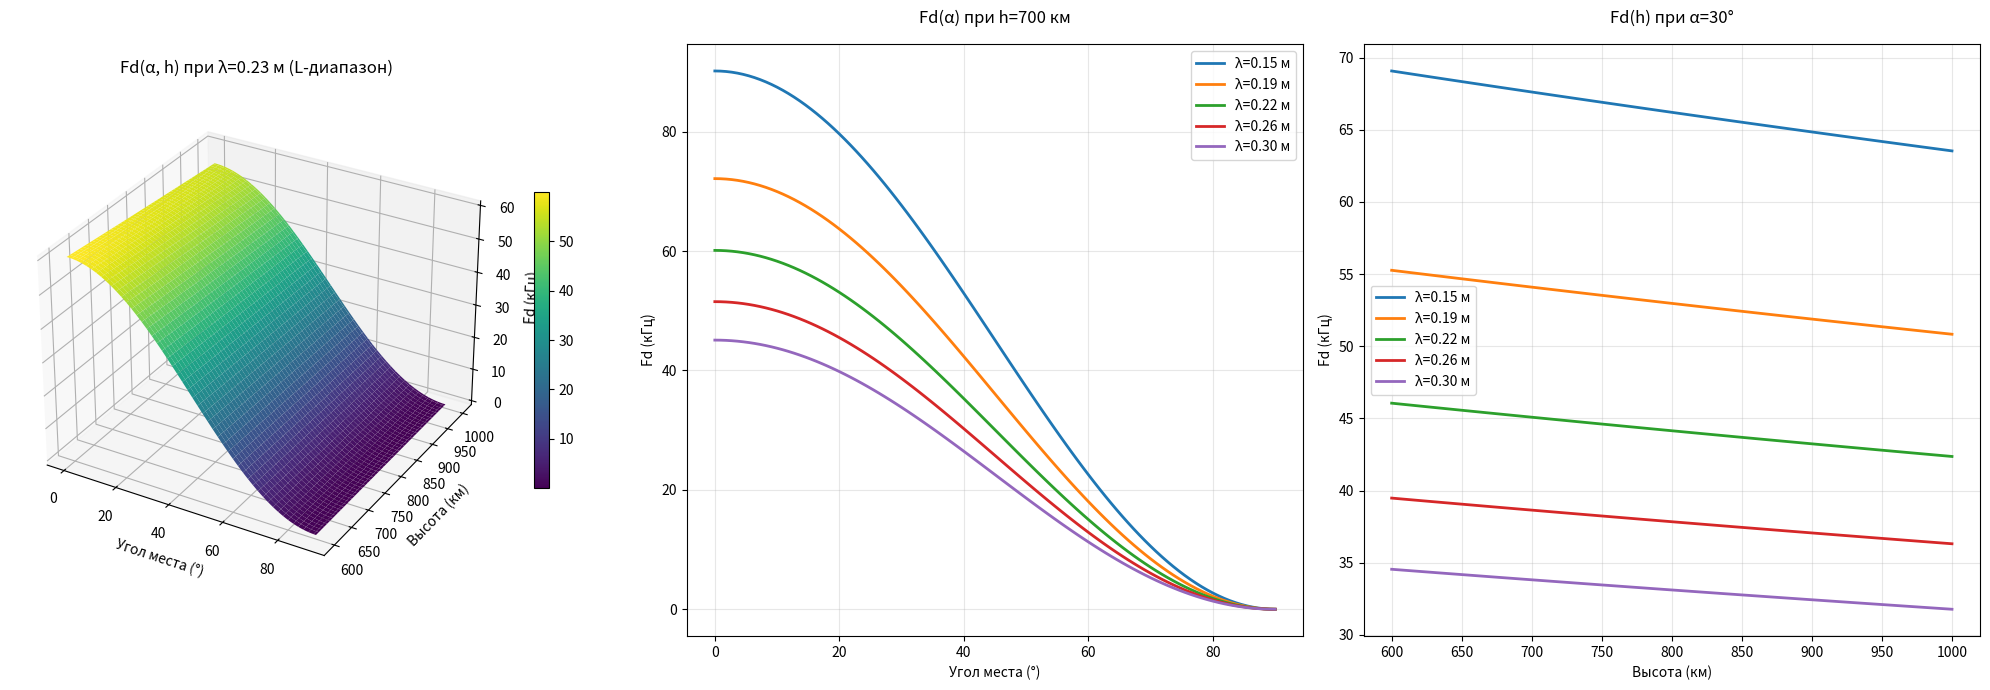

Recreate this plot in Python.
import matplotlib.pyplot as plt
import numpy as np
from mpl_toolkits.mplot3d import Axes3D

# Физические константы
R_earth = 6378.140  # км
GM = 3.986e5        # км³/с²
c = 299792458e-3    # км/с

def calculate_gamma(h, alpha_deg):
    """Уточненный расчет угла визирования с учетом угла места"""
    R_s = R_earth + h
    alpha = np.deg2rad(alpha_deg)
    return np.arcsin((R_earth / R_s) * np.cos(alpha))

def calculate_Fd(alpha_deg, h, lambda_m):
    """Расчет доплеровской частоты с обновленной моделью"""
    alpha = np.deg2rad(alpha_deg)
    R_s = R_earth + h
    V_s = np.sqrt(GM / R_s)  # Орбитальная скорость
    
    gamma = calculate_gamma(h, alpha_deg)  # Используем уточненный угол
    
    # Преобразование в массив для универсальной обработки
    lambda_m = np.asarray(lambda_m)
    if np.any(lambda_m <= 0):
        raise ValueError("Длина волны должна быть положительной")
        
    Fd = (2 * V_s * 1e3) / lambda_m * np.cos(alpha) * np.sin(gamma)
    return Fd

# Обновленные диапазоны параметров
alpha_range = np.linspace(0, 90, 100)      # Угол места, градусы
h_range = np.linspace(600, 1000, 100)      # Высота орбиты, км (600-1000 км)
lambda_range = np.linspace(0.15, 0.3, 5)   # L-диапазон (0.15-0.30 м)
max_Fd = 350  # кГц (обновленное значение)

# Визуализация 3D
fig = plt.figure(figsize=(20, 7))

# График 1: Fd(alpha, h) для lambda=0.23 м (L-диапазон)
ax1 = fig.add_subplot(131, projection='3d')
alpha_grid, h_grid = np.meshgrid(alpha_range, h_range)
Fd_grid = np.vectorize(calculate_Fd)(alpha_grid, h_grid, 0.23)
surf = ax1.plot_surface(alpha_grid, h_grid, Fd_grid/1e3, 
                       cmap='viridis', edgecolor='none')
ax1.set_xlabel('Угол места (°)', fontsize=10)
ax1.set_ylabel('Высота (км)', fontsize=10)
ax1.set_zlabel('Fd (кГц)', fontsize=10)
ax1.set_title('Fd(α, h) при λ=0.23 м (L-диапазон)', pad=15)
fig.colorbar(surf, ax=ax1, shrink=0.5)

# График 2: Fd(alpha) для h=700 км
ax2 = fig.add_subplot(132)
h_fixed = 700
for lambda_val in lambda_range:
    Fd = calculate_Fd(alpha_range, h_fixed, lambda_val)
    ax2.plot(alpha_range, Fd/1e3, 
            linewidth=2, 
            label=f'λ={lambda_val:.2f} м')
ax2.set_xlabel('Угол места (°)', fontsize=10)
ax2.set_ylabel('Fd (кГц)', fontsize=10)
ax2.legend()
ax2.grid(True, alpha=0.3)
ax2.set_title(f'Fd(α) при h={h_fixed} км', pad=15)

# График 3: Fd(h) для alpha=30°
ax3 = fig.add_subplot(133)
alpha_fixed = 30
for lambda_val in lambda_range:
    Fd = calculate_Fd(alpha_fixed, h_range, lambda_val)
    ax3.plot(h_range, Fd/1e3, 
            linewidth=2, 
            label=f'λ={lambda_val:.2f} м')
ax3.set_xlabel('Высота (км)', fontsize=10)
ax3.set_ylabel('Fd (кГц)', fontsize=10)
ax3.legend()
ax3.grid(True, alpha=0.3)
ax3.set_title(f'Fd(h) при α={alpha_fixed}°', pad=15)

plt.tight_layout()
plt.show()

# Определение рабочих диапазонов с проверками
def print_valid_ranges(param_range, condition, unit):
    if np.any(condition):
        valid = param_range[condition]
        return f"{valid[0]:.1f}{unit}-{valid[-1]:.1f}{unit}"
    return "Нет допустимых значений"

# Анализ для разных конфигураций
configurations = [
    {'h': 700, 'lambda': 0.23, 'alpha': None},
    {'alpha': 30, 'lambda': 0.23, 'h': None},
    {'h': 700, 'alpha': 30, 'lambda': None}
]

for config in configurations:
    if config['h'] and config['lambda']:
        condition = calculate_Fd(alpha_range, config['h'], config['lambda'])/1e3 < max_Fd
        print(f"Допустимые углы при h={config['h']}км, λ={config['lambda']}м: "
              f"{print_valid_ranges(alpha_range, condition, '°')}")
    
    if config['alpha'] and config['lambda']:
        condition = calculate_Fd(config['alpha'], h_range, config['lambda'])/1e3 < max_Fd
        print(f"Допустимые высоты при α={config['alpha']}°, λ={config['lambda']}м: "
              f"{print_valid_ranges(h_range, condition, 'км')}")
    
    if config['h'] and config['alpha']:
        condition = calculate_Fd(config['alpha'], config['h'], lambda_range)/1e3 < max_Fd
        print(f"Допустимые длины волн при h={config['h']}км, α={config['alpha']}°: "
              f"{print_valid_ranges(lambda_range, condition, 'м')}")
